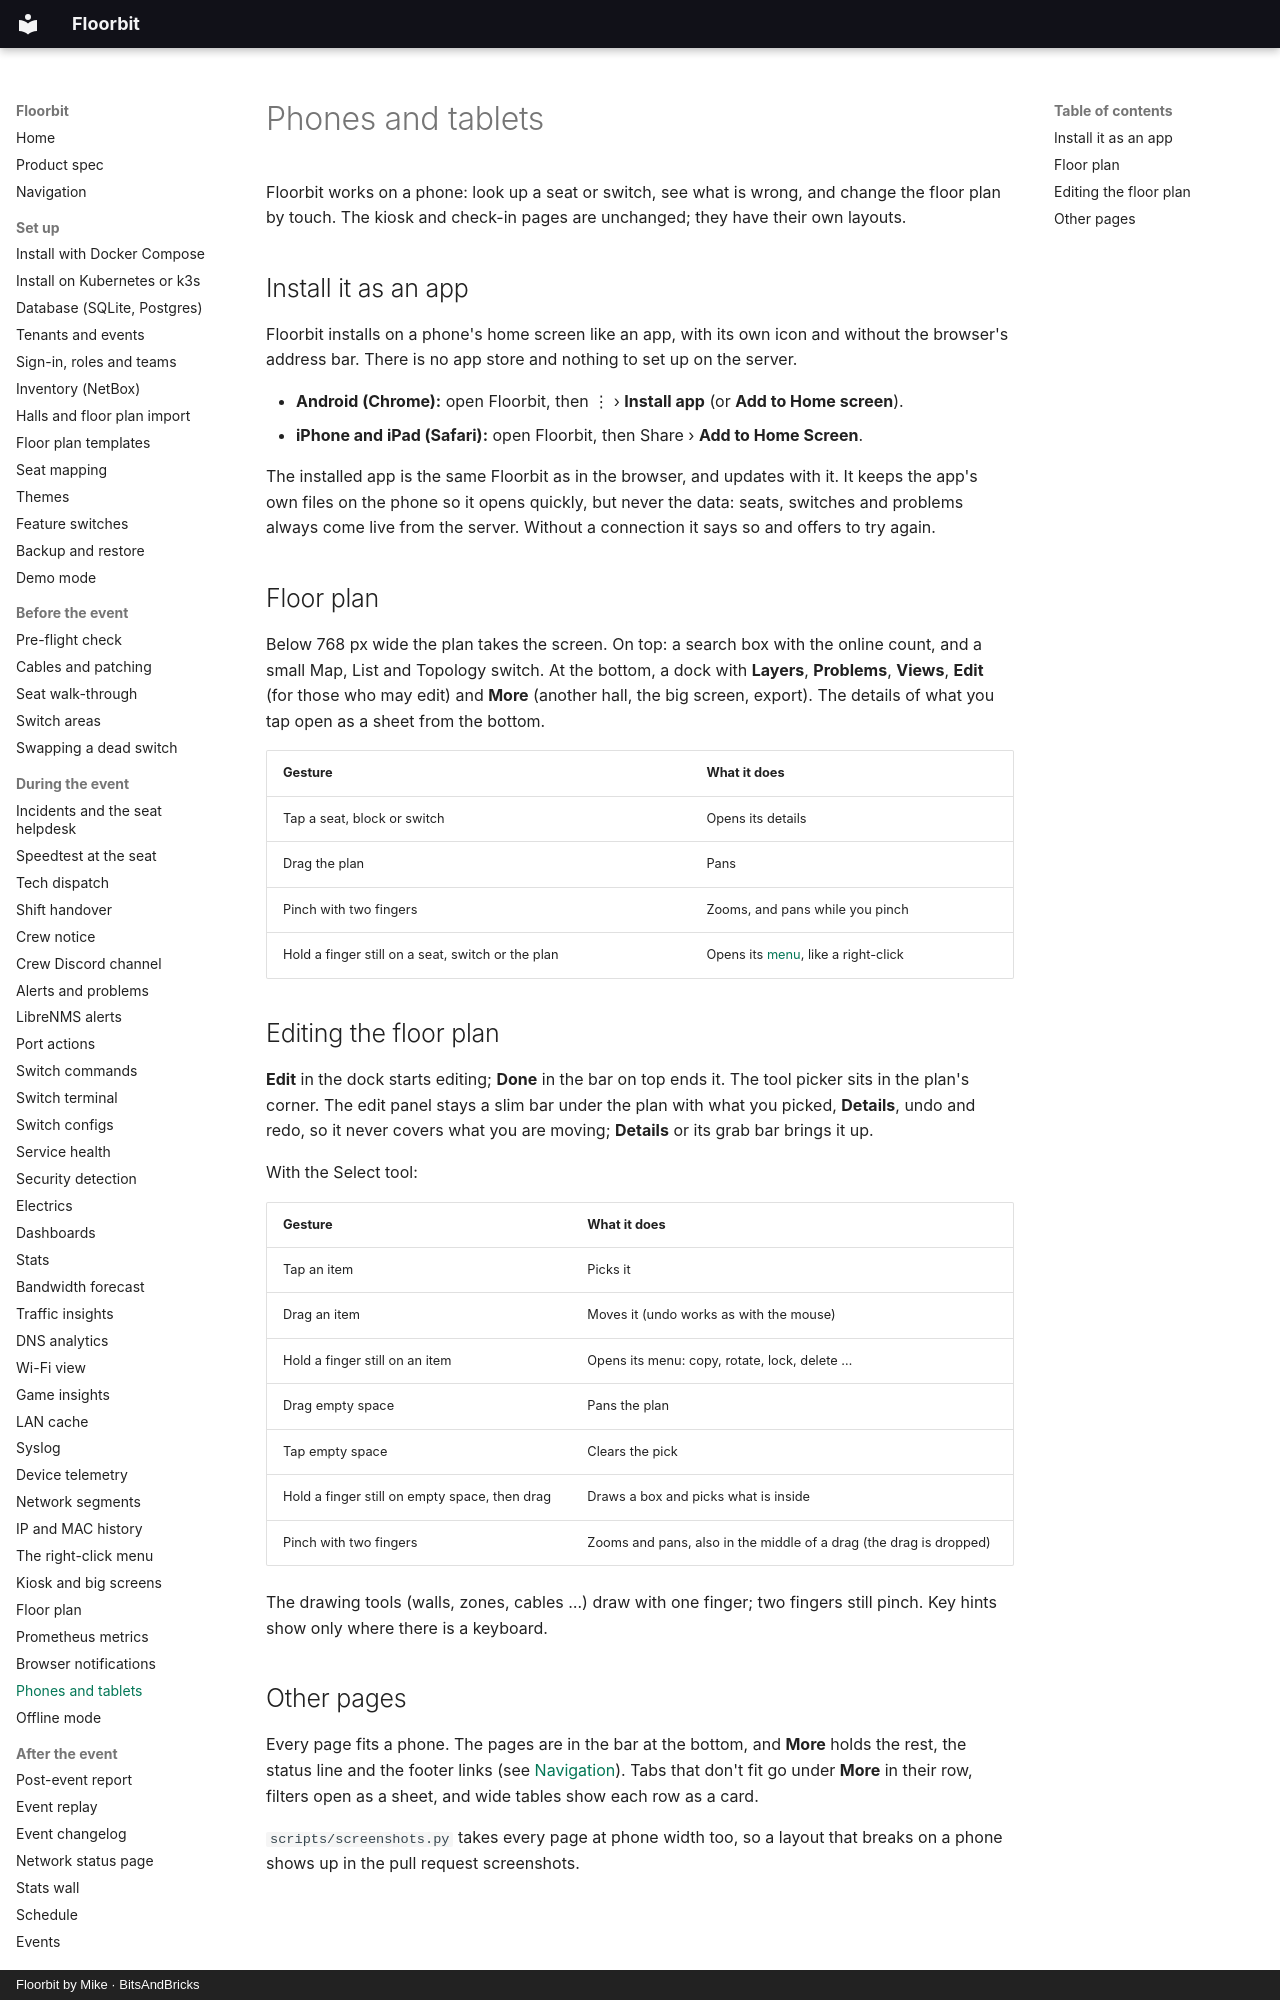

repository: bitsandbricks-ch/floorbit · page: mobile/index.html · generator: mkdocs · copyright: Floorbit by Mike · BitsAndBricks

# Phones and tablets

Floorbit works on a phone: look up a seat or switch, see what is wrong, and change the floor plan by
touch. The kiosk and check-in pages are unchanged; they have their own layouts.

## Install it as an app

Floorbit installs on a phone's home screen like an app, with its own icon and without the
browser's address bar. There is no app store and nothing to set up on the server.

- **Android (Chrome):** open Floorbit, then ⋮ › **Install app** (or **Add to Home screen**).
- **iPhone and iPad (Safari):** open Floorbit, then Share › **Add to Home Screen**.

The installed app is the same Floorbit as in the browser, and updates with it. It keeps the app's
own files on the phone so it opens quickly, but never the data: seats, switches and problems always
come live from the server. Without a connection it says so and offers to try again.

## Floor plan

Below 768 px wide the plan takes the screen. On top: a search box with the online count, and a
small Map, List and Topology switch. At the bottom, a dock with **Layers**, **Problems**,
**Views**, **Edit** (for those who may edit) and **More** (another hall, the big screen, export).
The details of what you tap open as a sheet from the bottom.

| Gesture | What it does |
| --- | --- |
| Tap a seat, block or switch | Opens its details |
| Drag the plan | Pans |
| Pinch with two fingers | Zooms, and pans while you pinch |
| Hold a finger still on a seat, switch or the plan | Opens its [menu](context-menu.md), like a right-click |
